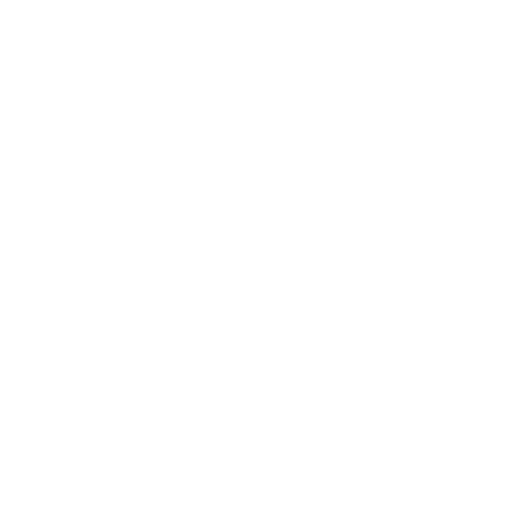
t = 0.00 s
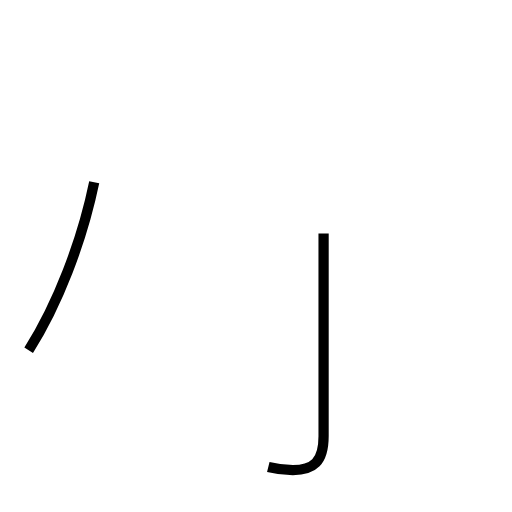
t = 1.35 s
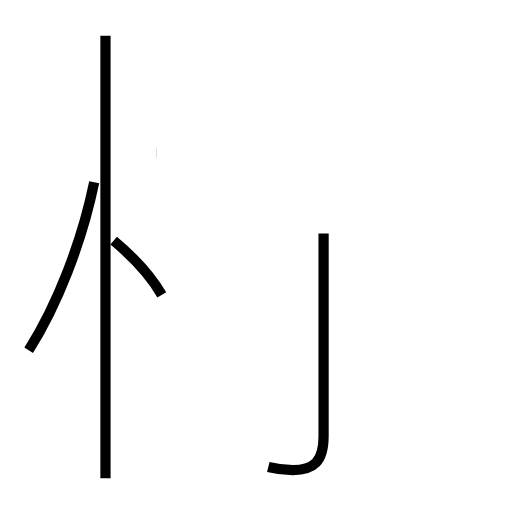
t = 2.86 s
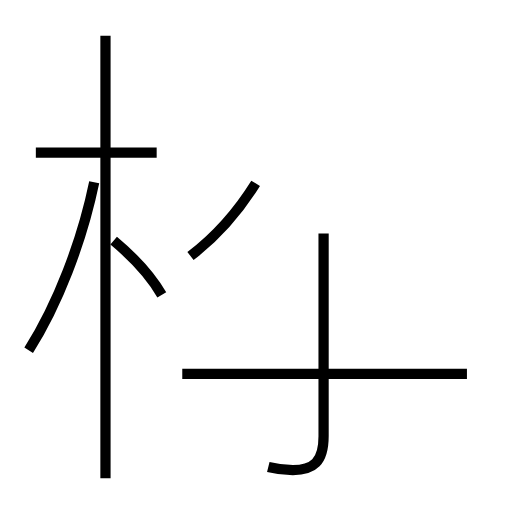
t = 4.34 s
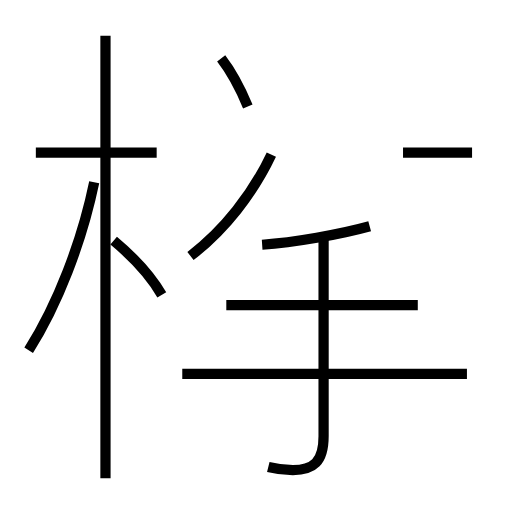
t = 5.68 s
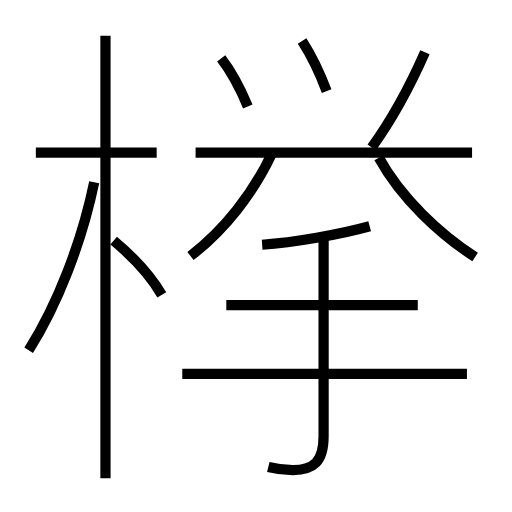
t = 7.18 s

The animated SVG that drew these frames (rendered in a browser with its animation timeline set to each time). Animation: 14 SMIL elements (animate=14); one cycle of 7.18 s.

<?xml version='1.0' encoding='utf-8'?>
<svg viewBox="0.0 -6.0 50.0 50.0" version="1.1" xmlns="http://www.w3.org/2000/svg"><rect x="-1000" y="-1000" width="2000" height="2000" stroke="white" fill="white" /><g style="fill:none;stroke:#000000;stroke-width:1"><path d="M 26.2 1.6 C 27.0 1.8 27.8 1.9 28.6 1.9 C 30.6 1.9 31.6 1.1 31.6 -1.4 L 31.6 -21.2 " transform="translate(0.0 38.0)" stroke-dasharray="27.411060831844654" stroke-dashoffset="27.411060831844654"><animate attributeName="stroke-dashoffset" from="27.411060831844654" to="0" dur="0.8223318249553396s" begin="0s; anim_end.end" fill="freeze" id="anim0" /></path><path d="M 2.8 -9.8 C 5.6 -14.2 8.0 -20.4 9.2 -26.2 " transform="translate(0.0 38.0)" stroke-dasharray="17.691938281887836" stroke-dashoffset="17.691938281887836"><animate attributeName="stroke-dashoffset" from="17.691938281887836" to="0" dur="0.530758148456635s" begin="anim0.end" fill="freeze" id="anim1" /></path><path d="M 10.3 2.7 L 10.3 -40.5 " transform="translate(0.0 38.0)" stroke-dasharray="43.2" stroke-dashoffset="43.2"><animate attributeName="stroke-dashoffset" from="43.2" to="0" dur="1.296s" begin="anim1.end" fill="freeze" id="anim2" /></path><path d="M 15.8 -15.2 C 14.7 -17.1 12.9 -19.0 11.1 -20.5 " transform="translate(0.0 38.0)" stroke-dasharray="7.117706980079482" stroke-dashoffset="7.117706980079482"><animate attributeName="stroke-dashoffset" from="7.117706980079482" to="0" dur="0.21353120940238443s" begin="anim2.end" fill="freeze" id="anim3" /></path><path d="M 15.3 -29.1 L 3.5 -29.1 " transform="translate(0.0 38.0)" stroke-dasharray="11.8" stroke-dashoffset="11.8"><animate attributeName="stroke-dashoffset" from="11.8" to="0" dur="0.354s" begin="anim3.end" fill="freeze" id="anim4" /></path><path d="M 45.6 -7.5 L 17.8 -7.5 " transform="translate(0.0 38.0)" stroke-dasharray="27.8" stroke-dashoffset="27.8"><animate attributeName="stroke-dashoffset" from="27.8" to="0" dur="0.834s" begin="anim4.end" fill="freeze" id="anim5" /></path><path d="M 18.6 -19.0 C 21.9 -21.5 24.7 -25.1 26.5 -28.9 " transform="translate(0.0 38.0)" stroke-dasharray="12.783165264097605" stroke-dashoffset="12.783165264097605"><animate attributeName="stroke-dashoffset" from="12.783165264097605" to="0" dur="0.38349495792292815s" begin="anim5.end" fill="freeze" id="anim6" /></path><path d="M 40.8 -14.2 L 22.1 -14.2 " transform="translate(0.0 38.0)" stroke-dasharray="18.699999999999996" stroke-dashoffset="18.699999999999996"><animate attributeName="stroke-dashoffset" from="18.699999999999996" to="0" dur="0.5609999999999998s" begin="anim6.end" fill="freeze" id="anim7" /></path><path d="M 25.6 -20.1 C 28.7 -20.3 33.2 -21.1 36.1 -21.9 " transform="translate(0.0 38.0)" stroke-dasharray="10.667805840776591" stroke-dashoffset="10.667805840776591"><animate attributeName="stroke-dashoffset" from="10.667805840776591" to="0" dur="0.32003417522329775s" begin="anim7.end" fill="freeze" id="anim8" /></path><path d="M 24.2 -33.6 C 23.5 -35.3 22.6 -37.0 21.6 -38.3 " transform="translate(0.0 38.0)" stroke-dasharray="5.38606596199057" stroke-dashoffset="5.38606596199057"><animate attributeName="stroke-dashoffset" from="5.38606596199057" to="0" dur="0.1615819788597171s" begin="anim8.end" fill="freeze" id="anim9" /></path><path d="M 46.1 -29.1 L 19.1 -29.1 " transform="translate(0.0 38.0)" stroke-dasharray="27.0" stroke-dashoffset="27.0"><animate attributeName="stroke-dashoffset" from="27.0" to="0" dur="0.8099999999999999s" begin="anim9.end" fill="freeze" id="anim10" /></path><path d="M 46.4 -18.9 C 43.0 -21.1 39.2 -24.6 37.0 -28.6 " transform="translate(0.0 38.0)" stroke-dasharray="13.635084026458006" stroke-dashoffset="13.635084026458006"><animate attributeName="stroke-dashoffset" from="13.635084026458006" to="0" dur="0.40905252079374016s" begin="anim10.end" fill="freeze" id="anim11" /></path><path d="M 31.9 -35.1 C 31.3 -36.7 30.4 -38.6 29.5 -40.0 " transform="translate(0.0 38.0)" stroke-dasharray="5.465285351606284" stroke-dashoffset="5.465285351606284"><animate attributeName="stroke-dashoffset" from="5.465285351606284" to="0" dur="0.16395856054818853s" begin="anim11.end" fill="freeze" id="anim12" /></path><path d="M 36.3 -29.6 C 38.4 -32.5 40.0 -35.5 41.5 -38.9" transform="translate(0.0 38.0)" stroke-dasharray="10.67570688545968" stroke-dashoffset="10.67570688545968"><animate attributeName="stroke-dashoffset" from="10.67570688545968" to="0" dur="0.32027120656379043s" begin="anim12.end" fill="freeze" id="anim_end" /></path></g></svg>
